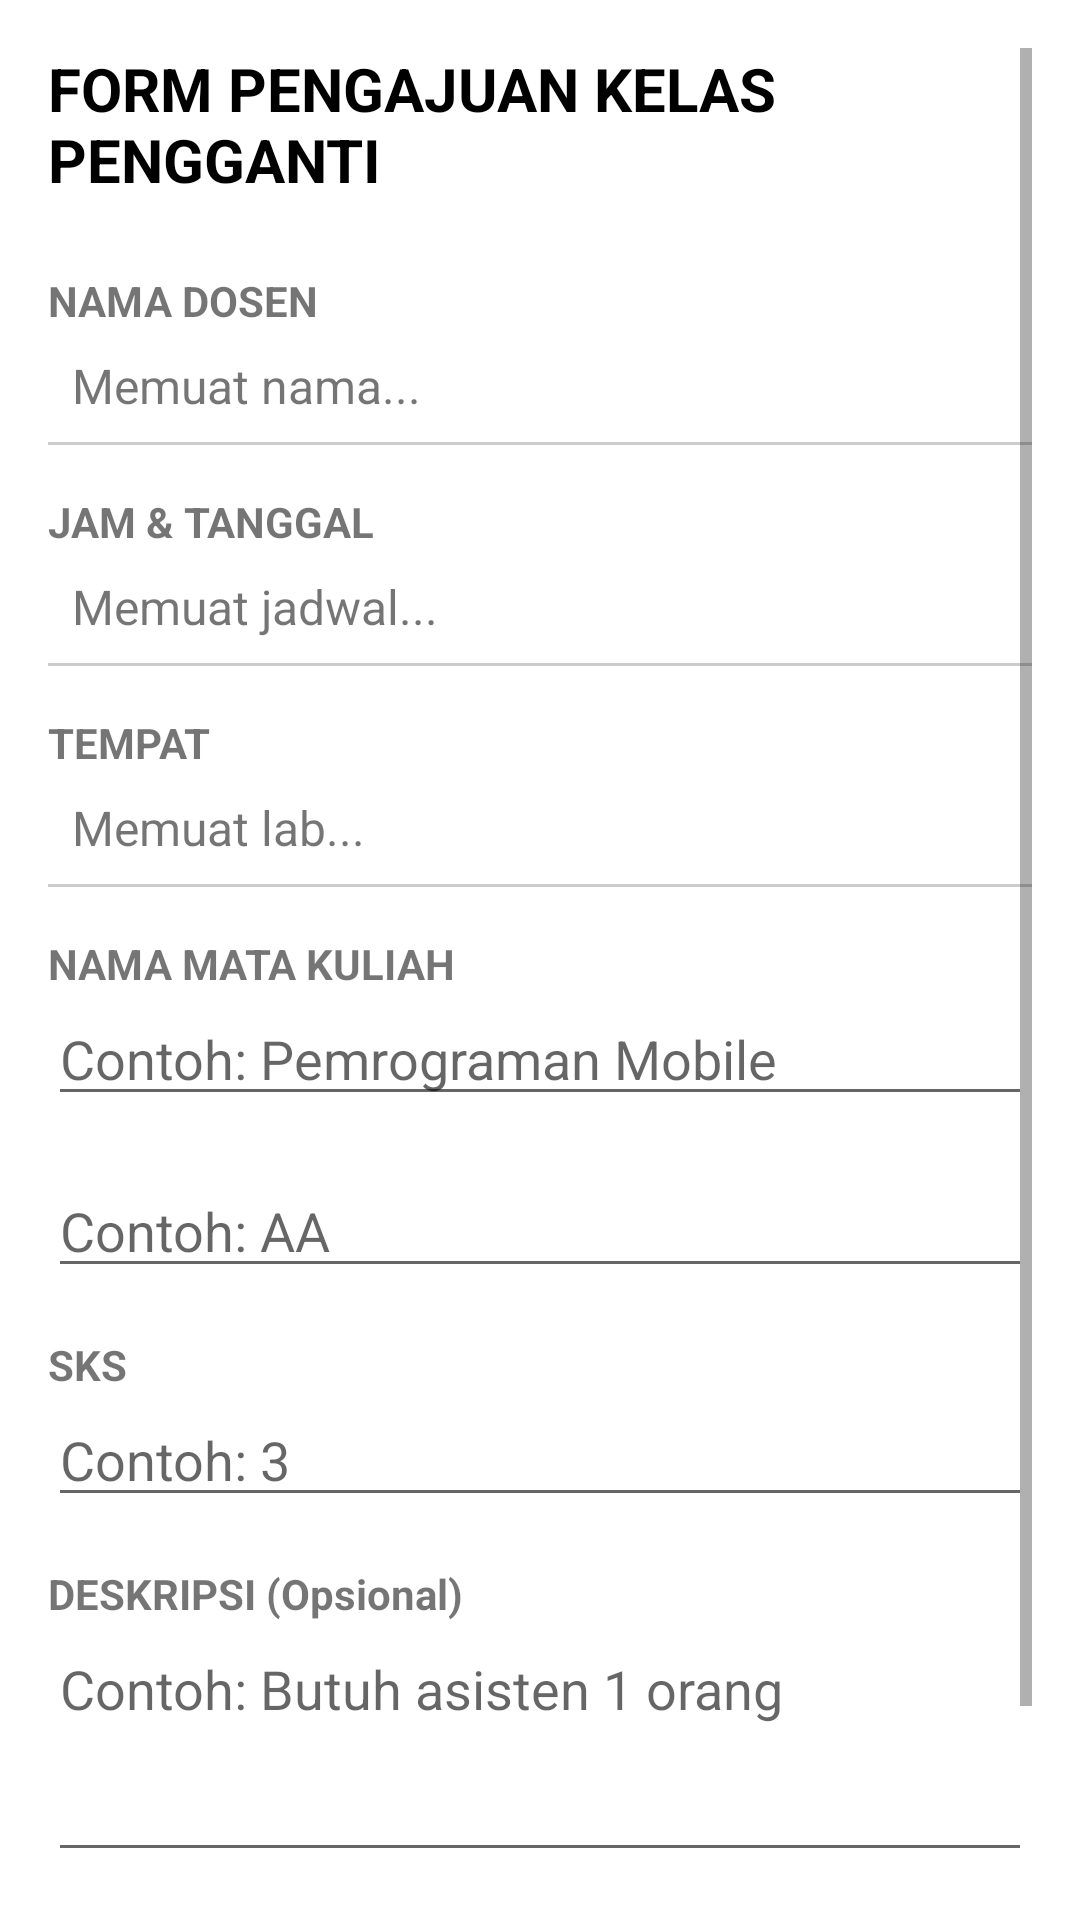

Android layout source for this screen:
<!-- AndroidManifest.xml: application theme Theme.BookingLab -->
<!-- res/layout/activity_booking_form.xml -->
<?xml version="1.0" encoding="utf-8"?>
<ScrollView xmlns:android="http://schemas.android.com/apk/res/android"
    android:layout_width="match_parent"
    android:layout_height="match_parent"
    android:padding="16dp">

    <LinearLayout
        android:layout_width="match_parent"
        android:layout_height="wrap_content"
        android:orientation="vertical">

        <TextView
            android:layout_width="wrap_content"
            android:layout_height="wrap_content"
            android:text="FORM PENGAJUAN KELAS PENGGANTI"
            android:textSize="20sp"
            android:textStyle="bold"
            android:textColor="@android:color/black"
            android:layout_gravity="center_horizontal"
            android:layout_marginBottom="24dp"/>

        <TextView
            android:layout_width="wrap_content"
            android:layout_height="wrap_content"
            android:text="NAMA DOSEN"
            android:textStyle="bold"/>
        <TextView
            android:id="@+id/textViewNamaDosen"
            android:layout_width="match_parent"
            android:layout_height="wrap_content"
            android:text="Memuat nama..."
            android:textSize="16sp"
            android:padding="8dp"/>
        <View
            android:layout_width="match_parent"
            android:layout_height="1dp"
            android:background="#CCCCCC"
            android:layout_marginBottom="16dp"/>

        <TextView
            android:layout_width="wrap_content"
            android:layout_height="wrap_content"
            android:text="JAM &amp; TANGGAL"
            android:textStyle="bold"/>
        <TextView
            android:id="@+id/textViewJamTanggal"
            android:layout_width="match_parent"
            android:layout_height="wrap_content"
            android:text="Memuat jadwal..."
            android:textSize="16sp"
            android:padding="8dp"/>
        <View
            android:layout_width="match_parent"
            android:layout_height="1dp"
            android:background="#CCCCCC"
            android:layout_marginBottom="16dp"/>

        <TextView
            android:layout_width="wrap_content"
            android:layout_height="wrap_content"
            android:text="TEMPAT"
            android:textStyle="bold"/>
        <TextView
            android:id="@+id/textViewTempat"
            android:layout_width="match_parent"
            android:layout_height="wrap_content"
            android:text="Memuat lab..."
            android:textSize="16sp"
            android:padding="8dp"/>
        <View
            android:layout_width="match_parent"
            android:layout_height="1dp"
            android:background="#CCCCCC"
            android:layout_marginBottom="16dp"/>

        <TextView
            android:layout_width="wrap_content"
            android:layout_height="wrap_content"
            android:text="NAMA MATA KULIAH"
            android:textStyle="bold"/>
        <EditText
            android:id="@+id/editTextNamaMatkul"
            android:layout_width="match_parent"
            android:layout_height="wrap_content"
            android:hint="Contoh: Pemrograman Mobile"
            android:inputType="textCapWords"
            android:layout_marginBottom="16dp"/>

        <EditText
            android:id="@+id/editTextNamaKelompok"
            android:layout_width="match_parent"
            android:layout_height="wrap_content"
            android:hint="Contoh: AA"
            android:inputType="textCapWords"
            android:layout_marginBottom="16dp"/>

        <TextView
            android:layout_width="wrap_content"
            android:layout_height="wrap_content"
            android:text="SKS"
            android:textStyle="bold"/>
        <EditText
            android:id="@+id/editTextSks"
            android:layout_width="match_parent"
            android:layout_height="wrap_content"
            android:hint="Contoh: 3"
            android:inputType="number"
            android:layout_marginBottom="16dp"/>

        <TextView
            android:layout_width="wrap_content"
            android:layout_height="wrap_content"
            android:text="DESKRIPSI (Opsional)"
            android:textStyle="bold"/>
        <EditText
            android:id="@+id/editTextDeskripsi"
            android:layout_width="match_parent"
            android:layout_height="wrap_content"
            android:hint="Contoh: Butuh asisten 1 orang"
            android:inputType="textMultiLine"
            android:minLines="3"
            android:gravity="top"/>

        <Button
            android:id="@+id/buttonKirim"
            android:layout_width="match_parent"
            android:layout_height="wrap_content"
            android:layout_marginTop="32dp"
            android:text="KIRIM PENGAJUAN"/>
    </LinearLayout>
</ScrollView>
<!-- resources referenced by this layout -->
<resources>
  <style name="Theme.BookingLab" parent="Theme.MaterialComponents.DayNight.DarkActionBar">
      </style>
</resources>
